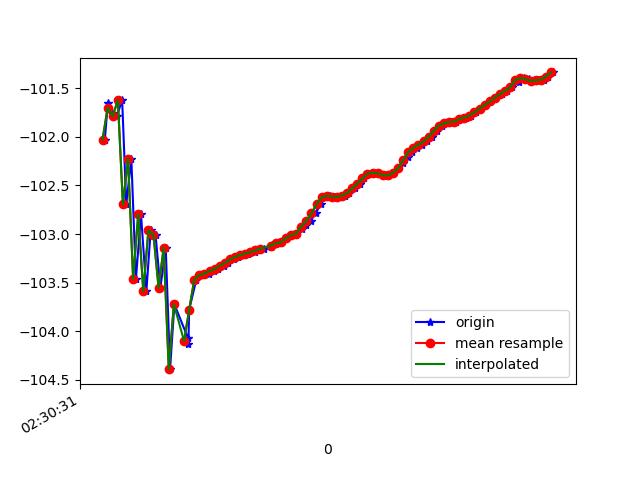

The data file committed next to this chart (first rows):
1617762631469, 458268104228905, -102.02747, 33.984634, 8.851548
1617762631481, 458268123459675, -101.7, 34.1, 8.161
1617762631497, 458268142690445, -101.8, 33.96, 8.597
1617762631516, 458268161921215, -101.8, 34.48, 7.836
1617762631537, 458268181151985, -101.6, 34.24, 8.108
1617762631553, 458268200382755, -102.7, 35.23, 8.162
1617762631573, 458268219613525, -102.2, 34.88, 8.265
1617762631591, 458268238844295, -103.5, 35.66, 8.875
1617762631611, 458268258075065, -102.8, 35.3, 8.605
1617762631632, 458268277305835, -103.6, 35.51, 9.13
1617762631649, 458268296536605, -103, 35.42, 8.294
1617762631668, 458268315767375, -103, 35.21, 8.748
1617762631687, 458268334998145, -103.6, 35.89, 8.351
1617762631708, 458268354228915, -103.1, 35.57, 8.471
1617762631725, 458268373459685, -104.4, 36.34, 9.115
1617762631742, 458268392690455, -103.7, 36.03, 8.818
1617762631795, 458268411921225, -104.1, 35.98, 9.334
1617762631797, 458268431151995, -104.1, 36.49, 8.729
1617762631800, 458268450382765, -103.8, 36.19, 8.452
1617762631828, 458268469613535, -103.5, 36.08, 8.245
1617762631842, 458268488844305, -103.4, 36.01, 8.303
1617762631858, 458268508075075, -103.4, 35.98, 8.352
1617762631877, 458268527305845, -103.4, 35.95, 8.379
1617762631897, 458268546536615, -103.4, 35.89, 8.398
1617762631915, 458268565767385, -103.4, 35.83, 8.425
1617762631936, 458268584998155, -103.3, 35.75, 8.439
1617762631953, 458268604228925, -103.3, 35.71, 8.436
1617762631975, 458268623459695, -103.3, 35.67, 8.424
1617762631993, 458268642690465, -103.2, 35.65, 8.411
1617762632011, 458268661921235, -103.2, 35.64, 8.399
1617762632031, 458268681152005, -103.2, 35.61, 8.396
1617762632059, 458268700382775, -103.2, 35.58, 8.391
1617762632076, 458268719613545, -103.2, 35.55, 8.383
1617762632093, 458268738844315, -103.1, 35.53, 8.368
1617762632123, 458268758075085, -103.1, 35.52, 8.353
1617762632125, 458268777305855, -103.1, 35.5, 8.34
1617762632144, 458268796536625, -103.1, 35.48, 8.344
1617762632163, 458268815767395, -103.1, 35.48, 8.366
1617762632181, 458268834998165, -103, 35.48, 8.362
1617762632201, 458268854228935, -103, 35.49, 8.38
1617762632220, 458268873459705, -103, 35.5, 8.417
1617762632241, 458268892690475, -102.9, 35.5, 8.425
1617762632257, 458268911921245, -102.9, 35.46, 8.446
1617762632277, 458268931152015, -102.9, 35.38, 8.47
1617762632296, 458268950382785, -102.8, 35.27, 8.458
1617762632317, 458268969613555, -102.7, 35.14, 8.416
1617762632333, 458268988844325, -102.6, 35.08, 8.378
1617762632353, 458269008075095, -102.6, 35.12, 8.36
1617762632372, 458269027305865, -102.6, 35.19, 8.357
1617762632393, 458269046536635, -102.6, 35.23, 8.361
1617762632412, 458269065767405, -102.6, 35.24, 8.36
1617762632429, 458269084998175, -102.6, 35.22, 8.361
1617762632450, 458269104228945, -102.5, 35.17, 8.356
1617762632469, 458269123459715, -102.5, 35.12, 8.35
1617762632488, 458269142822101, -102.4, 35.05, 8.333
1617762632505, 458269162052871, -102.4, 35.01, 8.299
1617762632525, 458269181283641, -102.4, 35.02, 8.276
1617762632542, 458269200514411, -102.4, 35.05, 8.266
1617762632563, 458269219745181, -102.4, 35.07, 8.275
1617762632581, 458269238975951, -102.4, 35.07, 8.284
1617762632601, 458269258206721, -102.4, 35.05, 8.29
... 33 more rows
